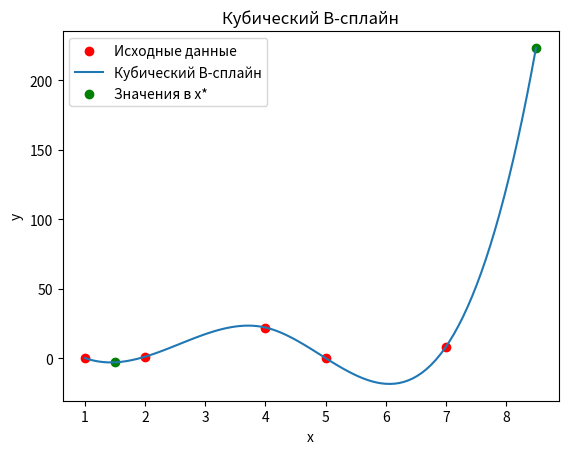

The matplotlib source for this figure:
import numpy as np
import matplotlib.pyplot as plt
from scipy.interpolate import splrep, splev
# Исходные данные
x = np.array([1, 2, 4, 5, 7])
y = np.array([0, 1, 22, 0, 8])
# Создание кубических B-сплайнов

tck = splrep(x, y, k=3)
# Вычисление значений сплайнов в точках x*=1.5 и x*=8.5

x_val1 = 1.5
x_val2 = 8.5
y_val1 = splev(x_val1, tck)
y_val2 = splev(x_val2, tck, ext=0)  # Используем ext=0 для продолжения сплайна за пределами интервала данных
print(f"Значение сплайна в точке x* = {x_val1}: y* = {y_val1:.2f}")
print(f"Значение сплайна в точке x* = {x_val2}: y* = {y_val2:.2f}")
# Вычисление первой производной
dy_star_1 = splev(x_val1, tck, der=1)
dy_star_2 = splev(x_val2, tck, der=1, ext=0)  # Используем ext=0 для продолжения сплайна за пределами интервала данных
# Вычисление второй производной
d2y_star_1 = splev(x_val1, tck, der=2)
d2y_star_2 = splev(x_val2, tck, der=2, ext=0)  # Используем ext=0 для продолжения сплайна за пределами интервала данных
print(f"Значение первой производной в точке x* = {x_val1}: dy/dx = {dy_star_1:.2f}")
print(f"Значение первой производной в точке x* = {x_val2}: dy/dx = {dy_star_2:.2f}")
print(f"Значение второй производной в точке x* = {x_val1}: d2y/dx2 = {d2y_star_1:.2f}")
print(f"Значение второй производной в точке x* = {x_val2}: d2y/dx2 = {d2y_star_2:.2f}")
# Создаем массив x для построения сплайна, включая точку x_star_2
x_plot = np.linspace(min(x), x_val2, 100)
# Вычисляем значения сплайна
y_plot = splev(x_plot, tck, ext=0)  # Используем ext=0 для продолжения сплайна за пределами интервала данных

# Построение графика
plt.scatter(x, y, color='red', label='Исходные данные')
plt.plot(x_plot, y_plot, label='Кубический B-сплайн')
plt.scatter([x_val1, x_val2], [y_val1, y_val2], color='green', label='Значения в x*')
plt.legend()
plt.xlabel('x')
plt.ylabel('y')
plt.title('Кубический B-сплайн')
plt.show()
